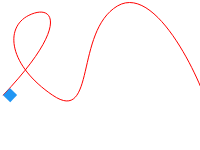
t = 0.00 s
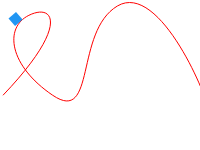
t = 1.25 s
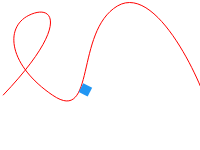
t = 2.50 s
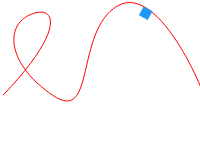
t = 3.75 s

The animated SVG that drew these frames (rendered in a browser with its animation timeline set to each time). Animation: 1 SMIL element (animateMotion=1); one cycle of 5.00 s, repeats indefinitely.

<svg xmlns="http://www.w3.org/2000/svg" width="200">
  <path id="path"
    fill="none"
    stroke="red"
    d="M3,95.26C69.71,25.41,54.05,2.91,28.87,15.32S9.13,65.77,52.69,95.26s21.78-63.64,64.67-89.25 s93.26,97.78,90.53,103.99">
  </path>

  <rect width="10" height="10" fill="#2196F3">
    <animateMotion rotate="auto" dur="5s" repeatCount="indefinite">
      <mpath href="#path"/>
    </animateMotion>
  </rect>
</svg>
